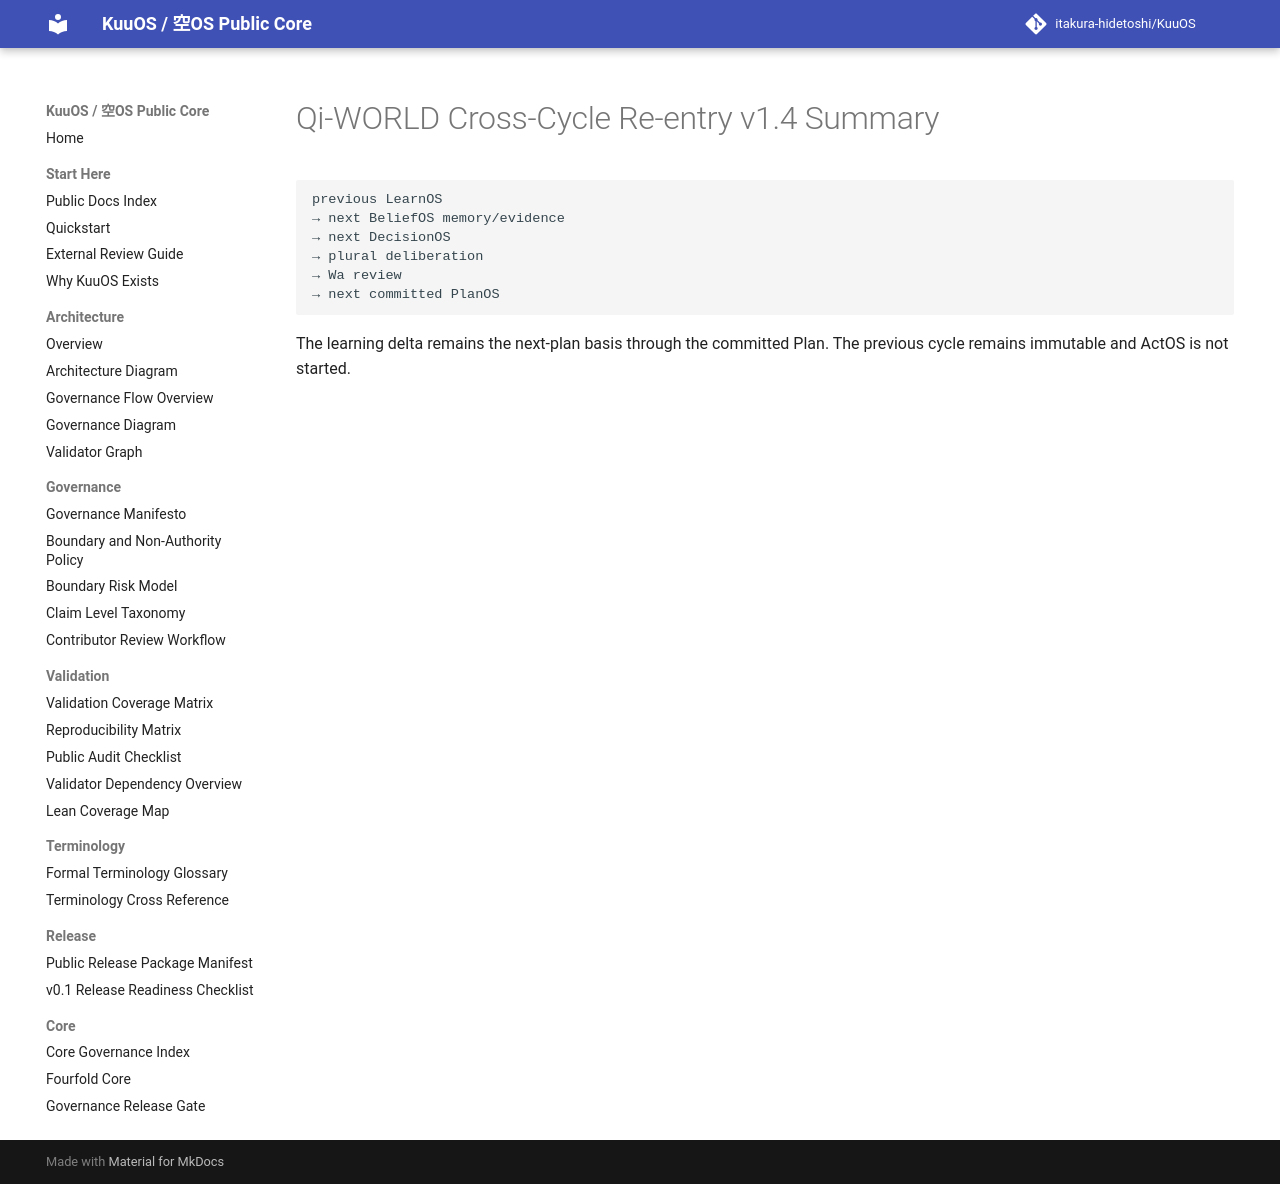

repository: itakura-hidetoshi/KuuOS · page: KUUOS_QI_WORLD_CROSS_CYCLE_REENTRY_SUMMARY_v1_4/index.html · generator: mkdocs

# Qi-WORLD Cross-Cycle Re-entry v1.4 Summary

```text
previous LearnOS
→ next BeliefOS memory/evidence
→ next DecisionOS
→ plural deliberation
→ Wa review
→ next committed PlanOS
```

The learning delta remains the next-plan basis through the committed Plan. The previous cycle remains immutable and ActOS is not started.
